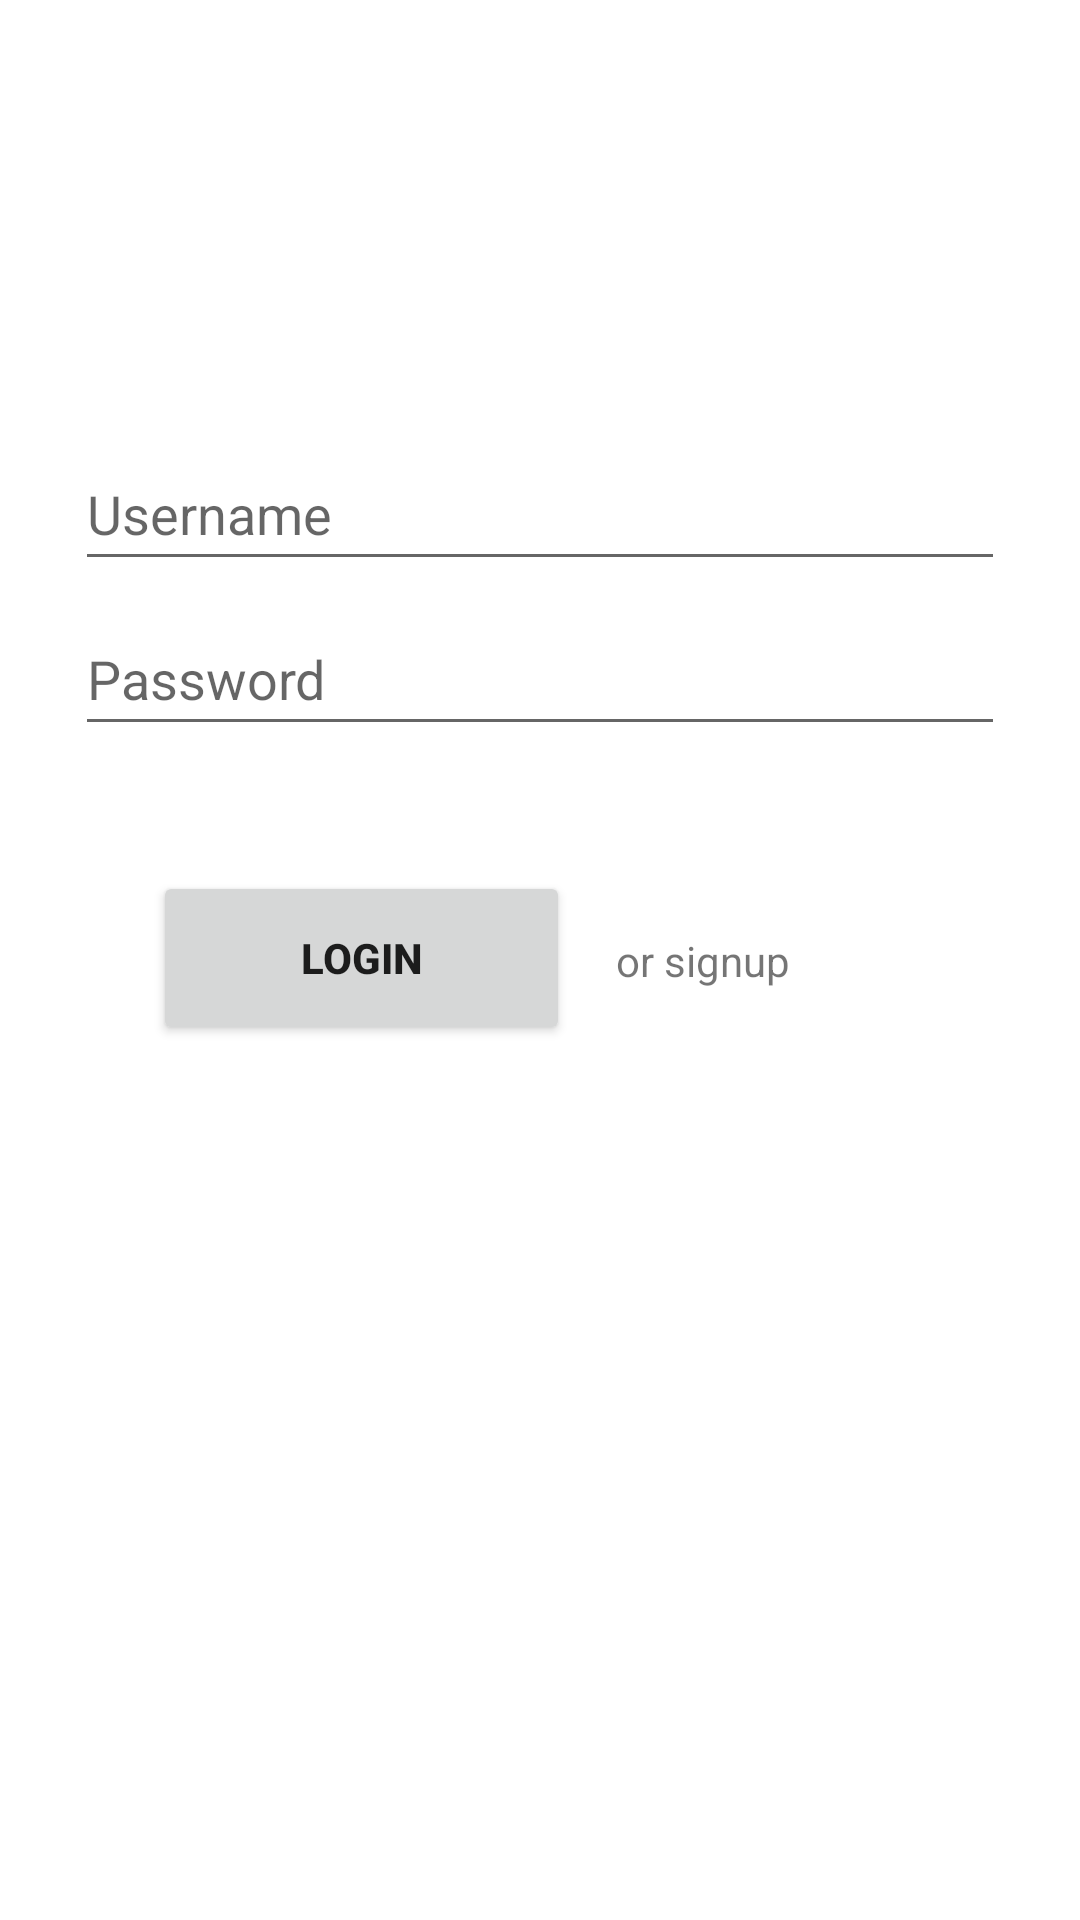

This screen was rendered from an Android layout file. Write that file and the resources it references.
<!-- AndroidManifest.xml: application theme Theme.MyWatchlistAndroid -->
<!-- res/layout/fragment_login.xml -->
<?xml version="1.0" encoding="utf-8"?>
<androidx.constraintlayout.widget.ConstraintLayout xmlns:android="http://schemas.android.com/apk/res/android"
    xmlns:app="http://schemas.android.com/apk/res-auto"
    xmlns:tools="http://schemas.android.com/tools"
    android:layout_width="match_parent"
    android:layout_height="match_parent"
    tools:context=".LoginFragment">

    <EditText
        android:id="@+id/et_login_username"
        android:layout_width="0dp"
        android:layout_height="wrap_content"
        android:layout_marginStart="25dp"
        android:layout_marginEnd="25dp"
        android:ems="10"
        android:hint="@string/username"
        android:inputType="textPersonName"
        android:minHeight="48dp"
        app:layout_constraintBottom_toBottomOf="parent"
        app:layout_constraintEnd_toEndOf="parent"
        app:layout_constraintHorizontal_bias="0.0"
        app:layout_constraintStart_toStartOf="parent"
        app:layout_constraintTop_toTopOf="parent"
        app:layout_constraintVertical_bias="0.246"
        android:importantForAutofill="no" />

    <EditText
        android:id="@+id/et_login_password"
        android:layout_width="0dp"
        android:layout_height="wrap_content"
        android:layout_marginStart="25dp"
        android:layout_marginEnd="25dp"
        android:ems="10"
        android:hint="@string/password"
        android:inputType="textPassword"
        android:minHeight="48dp"
        app:layout_constraintBottom_toBottomOf="parent"
        app:layout_constraintEnd_toEndOf="parent"
        app:layout_constraintHorizontal_bias="0.0"
        app:layout_constraintStart_toStartOf="parent"
        app:layout_constraintTop_toTopOf="parent"
        app:layout_constraintVertical_bias="0.339"
        android:importantForAutofill="no" />

    <Button
        android:id="@+id/btn_login"
        android:layout_width="139dp"
        android:layout_height="58dp"
        android:elevation="10sp"
        android:text="@string/login"
        android:textStyle="bold"
        app:cornerRadius="20dp"
        app:layout_constraintBottom_toBottomOf="parent"
        app:layout_constraintEnd_toEndOf="parent"
        app:layout_constraintHorizontal_bias="0.231"
        app:layout_constraintStart_toStartOf="parent"
        app:layout_constraintTop_toTopOf="parent"
        app:layout_constraintVertical_bias="0.499" />

    <TextView
        android:id="@+id/tv_or_signup"
        android:layout_width="78dp"
        android:layout_height="19dp"
        android:text="@string/or_signup"
        android:textAlignment="center"
        app:layout_constraintBottom_toBottomOf="parent"
        app:layout_constraintEnd_toEndOf="parent"
        app:layout_constraintHorizontal_bias="0.693"
        app:layout_constraintStart_toStartOf="parent"
        app:layout_constraintTop_toTopOf="parent" />
</androidx.constraintlayout.widget.ConstraintLayout>
<!-- resources referenced by this layout -->
<resources>
  <string name="login">Login</string>
  <string name="or_signup">or signup</string>
  <string name="password">Password</string>
  <string name="username">Username</string>
  <style name="Theme.MyWatchlistAndroid" parent="Theme.MaterialComponents.DayNight.DarkActionBar">
          <item name="colorPrimary">@color/red</item>
          <item name="colorPrimaryVariant">@color/dark_red</item>
          <item name="colorOnPrimary">@color/white</item>
          <item name="android:statusBarColor" tools:targetApi="l">?attr/colorPrimaryVariant</item>
      </style>
  <color name="red">#C8172F</color>
  <color name="dark_red">#770619</color>
  <color name="white">#FFFFFFFF</color>
</resources>
